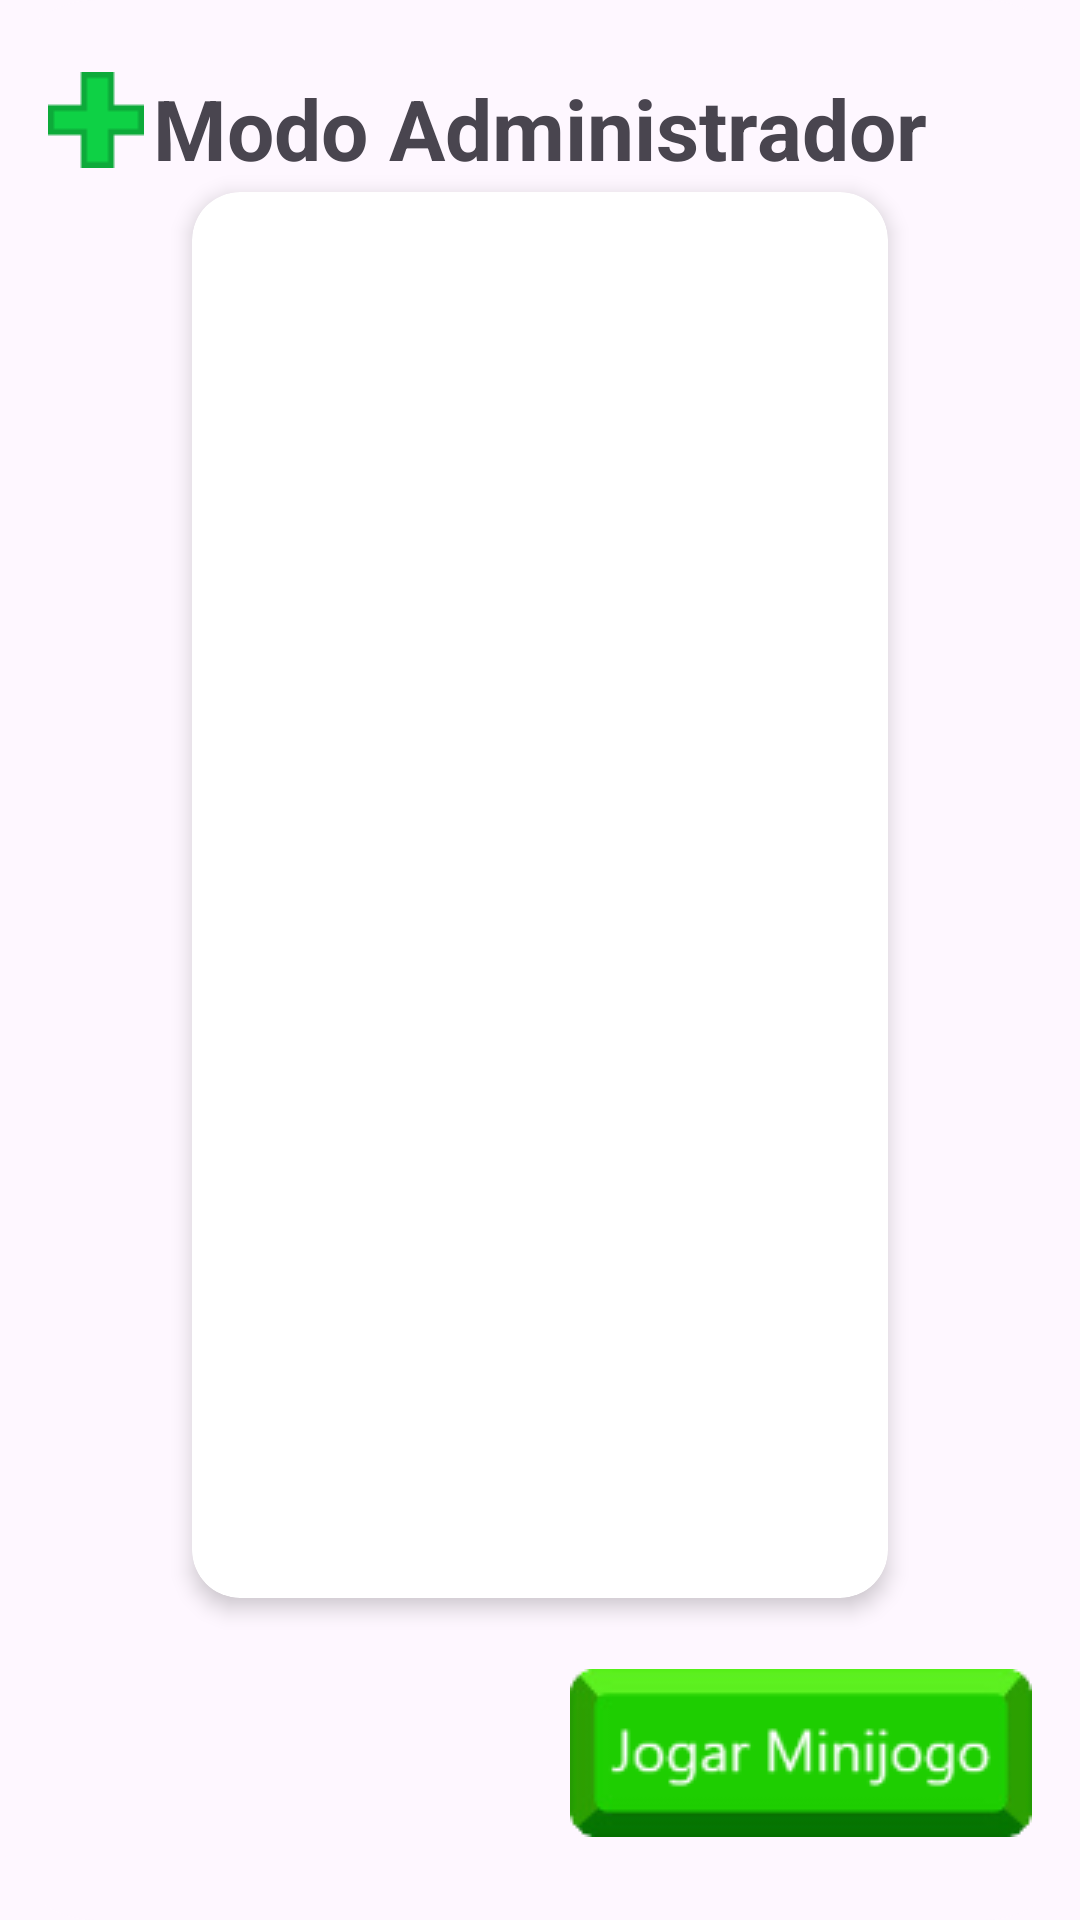

Reconstruct the res/layout file that produces this screen, plus the resources it refers to.
<!-- AndroidManifest.xml: application theme Theme.TarefarTarefasDivertidas -->
<!-- res/layout/admin_dialog.xml -->
<?xml version="1.0" encoding="utf-8"?>
<androidx.constraintlayout.widget.ConstraintLayout xmlns:android="http://schemas.android.com/apk/res/android"
    xmlns:app="http://schemas.android.com/apk/res-auto"
    xmlns:tools="http://schemas.android.com/tools"
    android:layout_width="match_parent"
    android:layout_height="wrap_content"
    android:background="@drawable/rounded_dialog"
    android:padding="16dp">

    <TextView
        android:id="@+id/adminTitleTextView"
        android:layout_width="wrap_content"
        android:layout_height="wrap_content"
        android:layout_marginTop="8dp"
        android:layout_marginBottom="8dp"
        android:text="Modo Administrador"
        android:textSize="28sp"
        android:textStyle="bold"
        app:layout_constraintEnd_toEndOf="parent"
        app:layout_constraintStart_toStartOf="parent"
        app:layout_constraintTop_toTopOf="parent" />

    <ImageButton
        android:id="@+id/newDialogButton"
        android:layout_width="wrap_content"
        android:layout_height="wrap_content"
        android:layout_marginTop="8dp"
        android:background="@drawable/bk_transparent_32"
        android:contentDescription="Adicionar nova tarefa"
        android:src="@drawable/ic_criar_32"
        app:layout_constraintStart_toStartOf="parent"
        app:layout_constraintTop_toTopOf="parent" />

    <androidx.cardview.widget.CardView
        android:id="@+id/cardView2"
        android:layout_width="match_parent"
        android:layout_height="0dp"
        android:layout_marginStart="48dp"
        android:layout_marginTop="8dp"
        android:layout_marginEnd="48dp"
        app:cardCornerRadius="16dp"
        app:cardElevation="4dp"
        app:layout_constraintBottom_toTopOf="@+id/guideline6"
        app:layout_constraintEnd_toEndOf="parent"
        app:layout_constraintStart_toStartOf="parent"
        app:layout_constraintTop_toBottomOf="@+id/newDialogButton">

        <androidx.recyclerview.widget.RecyclerView
            android:id="@+id/tarefasRecyclerView"
            android:layout_width="match_parent"
            android:layout_height="wrap_content"
            android:background="@drawable/rounded_dialog"
            android:scrollbars="vertical" />

    </androidx.cardview.widget.CardView>

    <androidx.constraintlayout.widget.Guideline
        android:id="@+id/guideline6"
        android:layout_width="wrap_content"
        android:layout_height="wrap_content"
        android:orientation="horizontal"
        app:layout_constraintGuide_percent="0.85" />

    <androidx.constraintlayout.widget.Guideline
        android:id="@+id/guideline7"
        android:layout_width="wrap_content"
        android:layout_height="wrap_content"
        android:orientation="horizontal"
        app:layout_constraintGuide_percent="0.35" />

    <ImageButton
        android:id="@+id/playMinigameButton"
        android:layout_width="wrap_content"
        android:layout_height="wrap_content"
        android:layout_marginTop="12dp"
        android:background="@android:color/transparent"
        android:contentDescription="Jogar Minijogo"
        android:src="@drawable/ic_play_green_32"
        app:layout_constraintBottom_toBottomOf="parent"
        app:layout_constraintEnd_toEndOf="parent"
        app:layout_constraintStart_toEndOf="@+id/guideline6"
        app:layout_constraintTop_toBottomOf="@id/guideline6" />

</androidx.constraintlayout.widget.ConstraintLayout>
<!-- resources referenced by this layout -->
<resources>
  <!-- drawable ic_criar_32: png bitmap (drawable, 225 bytes) -->
  <!-- drawable ic_play_green_32: png bitmap (drawable, 5377 bytes) -->
  <!-- drawable rounded_dialog (drawable) -->
  <?xml version="1.0" encoding="utf-8"?>
  <shape xmlns:android="http://schemas.android.com/apk/res/android">
      <solid android:color="?android:attr/colorBackground" />
      <corners android:radius="32dp" />
  </shape>
  <style name="Theme.TarefarTarefasDivertidas" parent="Base.Theme.TarefarTarefasDivertidas" />
  <style name="Base.Theme.TarefarTarefasDivertidas" parent="Theme.Material3.DayNight.NoActionBar">
          
          
      </style>
</resources>
